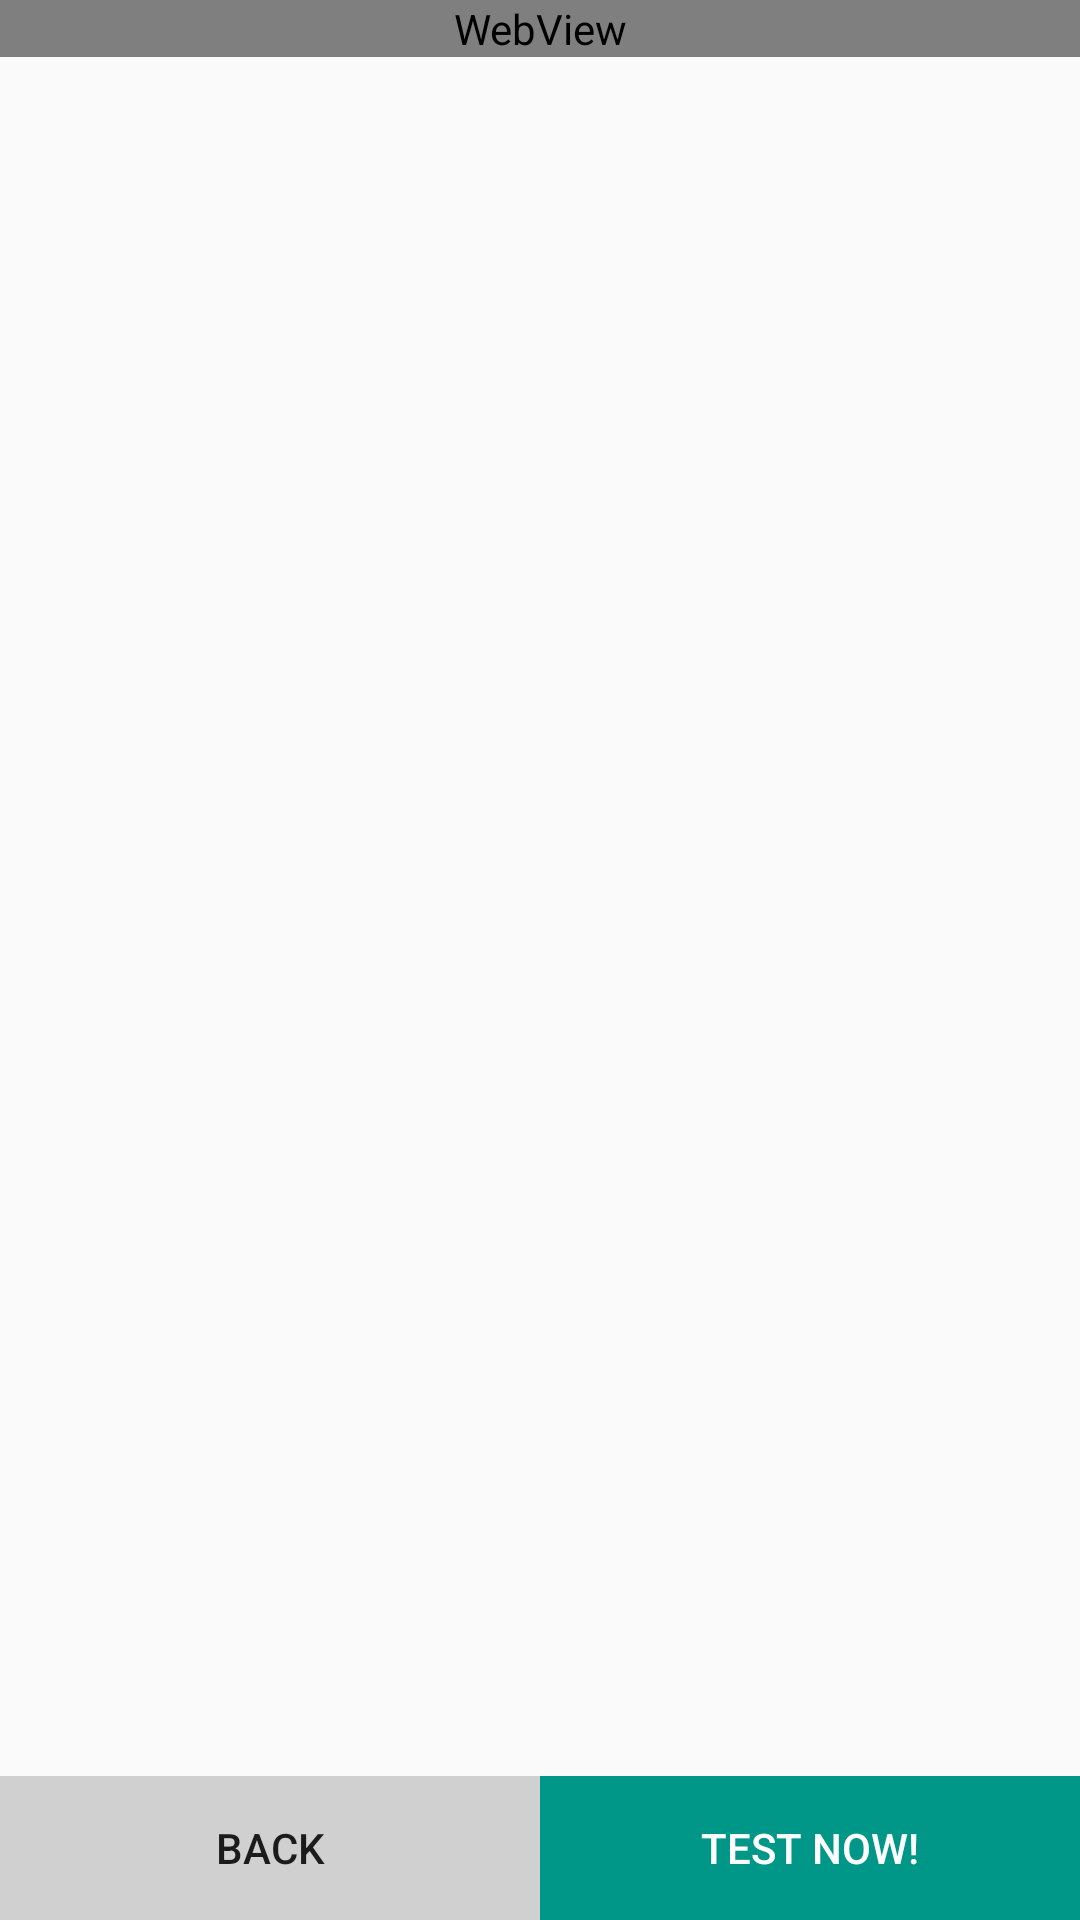

Write the Android layout XML for this screen, with the resource values it uses.
<!-- AndroidManifest.xml: application theme AppTheme -->
<!-- res/layout/layout2_lesson_page1.xml -->
<?xml version="1.0" encoding="utf-8"?>
<RelativeLayout xmlns:android="http://schemas.android.com/apk/res/android"
    android:layout_width="match_parent"
    android:layout_height="match_parent"
    android:orientation="vertical">

    

    

    <ScrollView xmlns:android="http://schemas.android.com/apk/res/android"
        android:layout_width="fill_parent"
        android:layout_height="fill_parent"
        android:layout_above="@+id/bottom_container"

        android:id="@+id/drawer_layout">
        
        <LinearLayout
            android:layout_width="fill_parent"
            android:layout_height="fill_parent"
            android:id="@+id/showpic"
            android:orientation="vertical">

            <WebView
                android:layout_width="match_parent"
                android:layout_height="wrap_content"
                android:id="@+id/webview"
                android:text="@string/hello_world">

            </WebView>


        </LinearLayout>
    </ScrollView>

    <LinearLayout
        android:id="@+id/bottom_container"
        android:layout_width="match_parent"
        android:layout_height="wrap_content"
        android:layout_alignParentBottom="true"
        android:orientation="horizontal">

        <Button
            android:id="@+id/button_back"
            android:layout_width="match_parent"
            android:layout_height="wrap_content"
            android:layout_weight="0.5"
            android:textColor="#DE000000"
            android:text="Back"
            android:background="#d0d0d0" />

        <Button
            android:id="@+id/button_next"
            android:layout_width="match_parent"
            android:layout_height="wrap_content"
            android:layout_weight="0.5"
            android:textColor="#FFFFFF"
            android:text="Test now!"
            android:background="#FF009688" />
    </LinearLayout>

    
</RelativeLayout>
<!-- resources referenced by this layout -->
<resources>
  <string name="hello_world">Hello world!</string>
  <style name="AppTheme" parent="Theme.AppCompat.Light.DarkActionBar">
  
          
          <item name="android:textColorPrimary">@color/primary_text_material_dark</item>
          <item name="android:textColorSecondary">@color/secondary_text_material_dark</item>
  
      </style>
  <color name="primary_text_material_dark">#000000</color>
  <color name="secondary_text_material_dark">#6c6c6c</color>
</resources>
